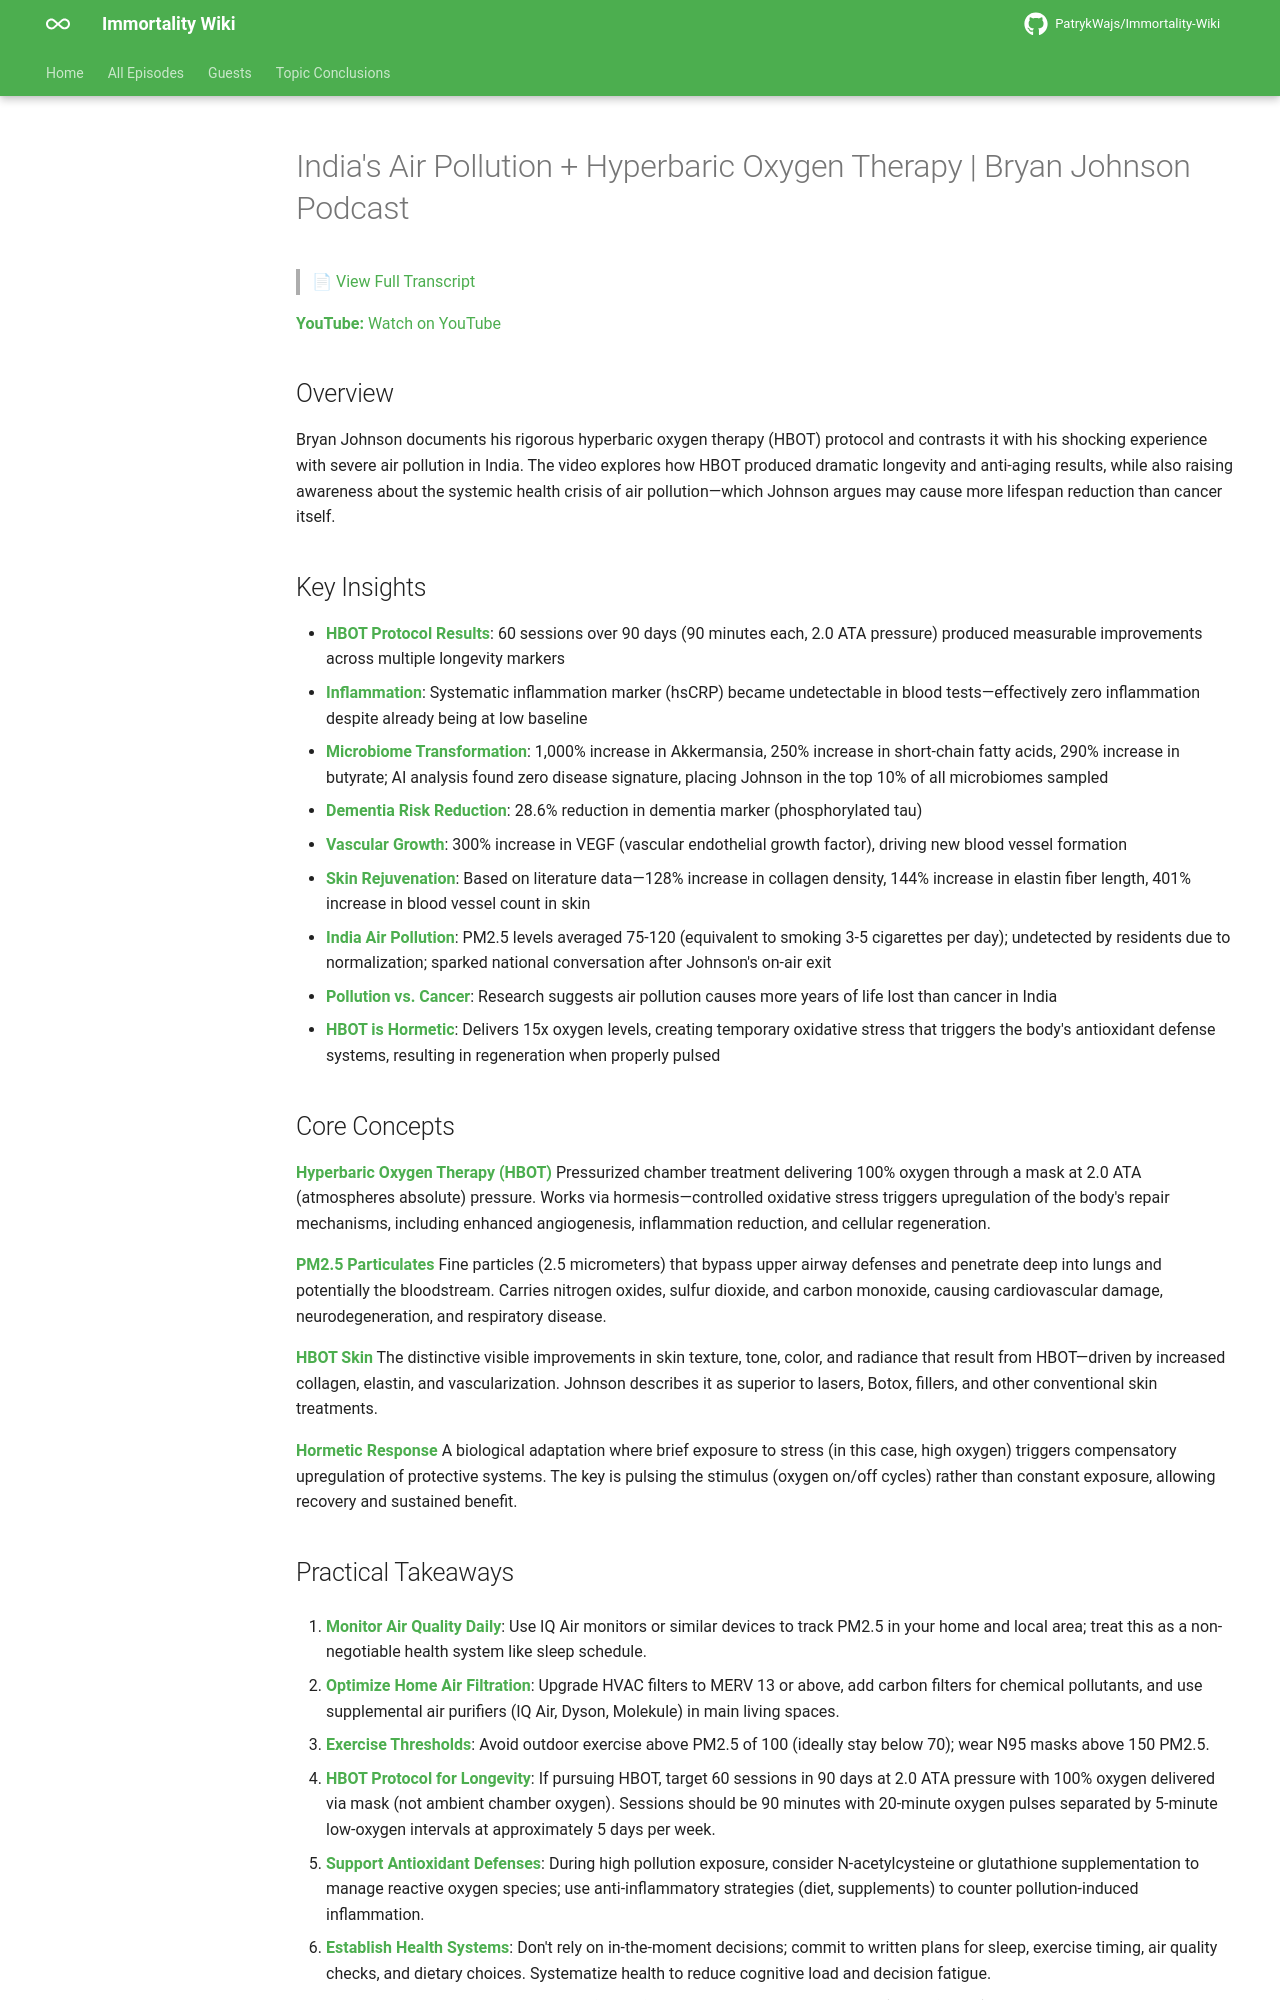

repository: PatrykWajs/Immortality-Wiki · page: Episodes/EP-96 - India's Air Pollution + Hyperbaric Oxygen Therapy - Bryan Johnson Podcast/summary/index.html · generator: mkdocs

# India's Air Pollution + Hyperbaric Oxygen Therapy | Bryan Johnson Podcast

> 📄 [View Full Transcript](transcript.md)

**YouTube:** [Watch on YouTube](https://www.youtube.com/watch?v=XVJaqRSrEZA)

## Overview

Bryan Johnson documents his rigorous hyperbaric oxygen therapy (HBOT) protocol and contrasts it with his shocking experience with severe air pollution in India. The video explores how HBOT produced dramatic longevity and anti-aging results, while also raising awareness about the systemic health crisis of air pollution—which Johnson argues may cause more lifespan reduction than cancer itself.

## Key Insights

- **HBOT Protocol Results**: 60 sessions over 90 days (90 minutes each, 2.0 ATA pressure) produced measurable improvements across multiple longevity markers
- **Inflammation**: Systematic inflammation marker (hsCRP) became undetectable in blood tests—effectively zero inflammation despite already being at low baseline
- **Microbiome Transformation**: 1,000% increase in Akkermansia, 250% increase in short-chain fatty acids, 290% increase in butyrate; AI analysis found zero disease signature, placing Johnson in the top 10% of all microbiomes sampled
- **Dementia Risk Reduction**: 28.6% reduction in dementia marker (phosphorylated tau)
- **Vascular Growth**: 300% increase in VEGF (vascular endothelial growth factor), driving new blood vessel formation
- **Skin Rejuvenation**: Based on literature data—128% increase in collagen density, 144% increase in elastin fiber length, 401% increase in blood vessel count in skin
- **India Air Pollution**: PM2.5 levels averaged 75-120 (equivalent to smoking 3-5 cigarettes per day); undetected by residents due to normalization; sparked national conversation after Johnson's on-air exit
- **Pollution vs. Cancer**: Research suggests air pollution causes more years of life lost than cancer in India
- **HBOT is Hormetic**: Delivers 15x oxygen levels, creating temporary oxidative stress that triggers the body's antioxidant defense systems, resulting in regeneration when properly pulsed

## Core Concepts

**Hyperbaric Oxygen Therapy (HBOT)**
Pressurized chamber treatment delivering 100% oxygen through a mask at 2.0 ATA (atmospheres absolute) pressure. Works via hormesis—controlled oxidative stress triggers upregulation of the body's repair mechanisms, including enhanced angiogenesis, inflammation reduction, and cellular regeneration.

**PM2.5 Particulates**
Fine particles (2.5 micrometers) that bypass upper airway defenses and penetrate deep into lungs and potentially the bloodstream. Carries nitrogen oxides, sulfur dioxide, and carbon monoxide, causing cardiovascular damage, neurodegeneration, and respiratory disease.

**HBOT Skin**
The distinctive visible improvements in skin texture, tone, color, and radiance that result from HBOT—driven by increased collagen, elastin, and vascularization. Johnson describes it as superior to lasers, Botox, fillers, and other conventional skin treatments.

**Hormetic Response**
A biological adaptation where brief exposure to stress (in this case, high oxygen) triggers compensatory upregulation of protective systems. The key is pulsing the stimulus (oxygen on/off cycles) rather than constant exposure, allowing recovery and sustained benefit.
